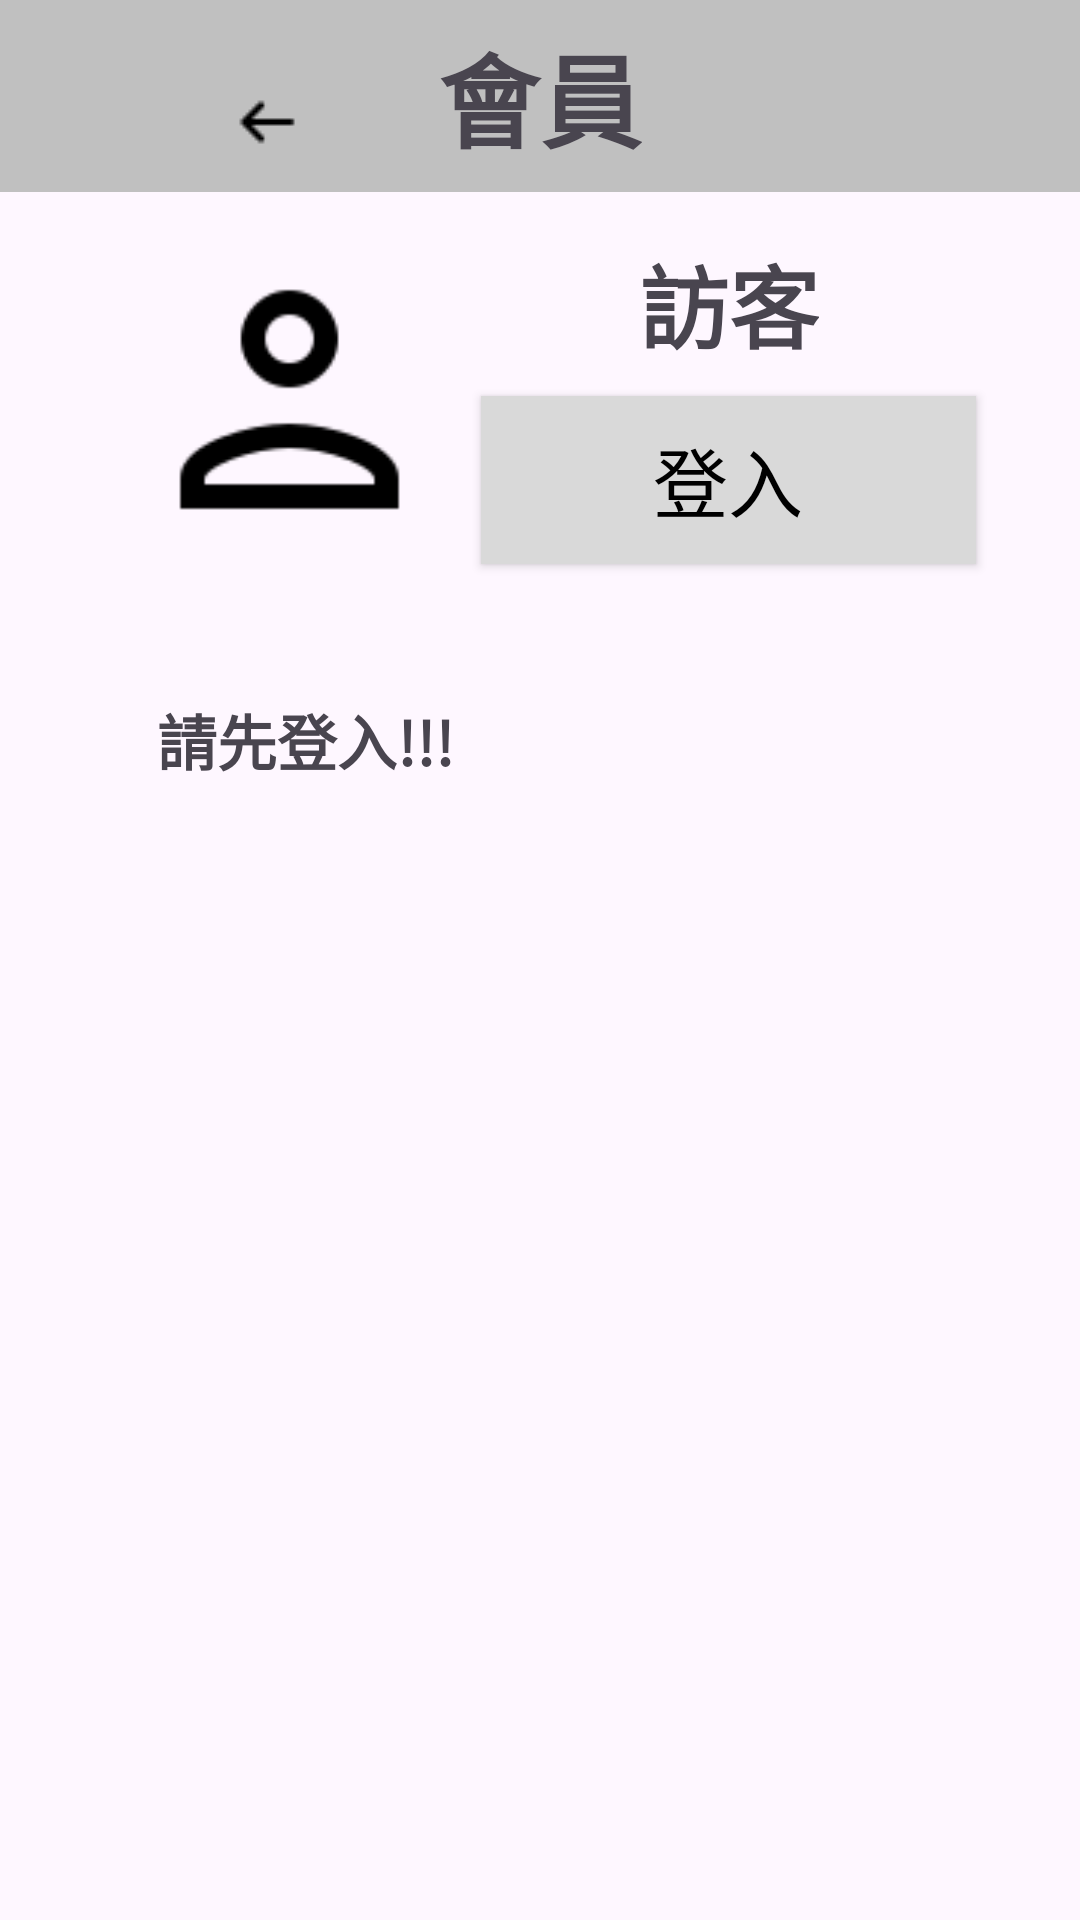

Here is an Android app screen rendered from its layout file. Give the layout XML and the strings, colors and styles it references.
<!-- AndroidManifest.xml: application theme Theme.NoActionBar -->
<!-- res/layout/activity_member.xml -->
<?xml version="1.0" encoding="utf-8"?>
<androidx.constraintlayout.widget.ConstraintLayout xmlns:android="http://schemas.android.com/apk/res/android"
    xmlns:app="http://schemas.android.com/apk/res-auto"
    xmlns:tools="http://schemas.android.com/tools"
    android:layout_width="match_parent"
    android:layout_height="match_parent"
    tools:context=".Member.member">
    <View
        android:layout_width="match_parent"
        android:layout_height="0dp"
        android:background="#c0c0c0"
        app:layout_constraintTop_toTopOf="parent"
        app:layout_constraintBottom_toTopOf="@+id/guideline19"/>

    <androidx.constraintlayout.widget.Guideline
        android:id="@+id/guideline19"
        android:layout_width="wrap_content"
        android:layout_height="wrap_content"
        android:orientation="horizontal"
        app:layout_constraintGuide_percent="0.1" />

    <TextView
        android:id="@+id/textView23"
        android:layout_width="wrap_content"
        android:layout_height="wrap_content"
        android:text="會員"
        android:textAlignment="textStart"
        android:textSize="34sp"
        android:textStyle="bold"
        app:layout_constraintBottom_toTopOf="@+id/guideline19"
        app:layout_constraintEnd_toEndOf="parent"
        app:layout_constraintStart_toStartOf="parent"
        app:layout_constraintTop_toTopOf="parent" />

    <androidx.constraintlayout.widget.Guideline
        android:id="@+id/guideline23"
        android:layout_width="wrap_content"
        android:layout_height="wrap_content"
        android:orientation="horizontal"
        app:layout_constraintGuide_percent="0.3" />

    <ImageView
        android:id="@+id/imageView2"
        android:layout_width="97dp"
        android:layout_height="107dp"
        android:layout_marginStart="48dp"
        android:layout_marginTop="8dp"
        app:layout_constraintBottom_toTopOf="@+id/guideline23"
        app:layout_constraintStart_toStartOf="parent"
        app:layout_constraintTop_toTopOf="@+id/guideline19"
        app:layout_constraintVertical_bias="0.58"
        app:srcCompat="@drawable/icons8_member_96" />

    <Button
        android:id="@+id/button25"
        android:layout_width="165dp"
        android:layout_height="56dp"
        android:layout_marginEnd="32dp"
        android:layout_marginBottom="4dp"
        android:text="登入"
        android:textSize="25sp"
        android:background="@drawable/btn_shape_gray"
        android:visibility="visible"
        app:backgroundTint="@null"
        android:textColor="#000000"
        app:layout_constraintBottom_toTopOf="@+id/guideline23"
        app:layout_constraintEnd_toEndOf="parent"
        app:layout_constraintHorizontal_bias="0.855"
        app:layout_constraintStart_toEndOf="@+id/imageView2" />

    <TextView
        android:id="@+id/textView24"
        android:layout_width="wrap_content"
        android:layout_height="wrap_content"
        android:layout_marginStart="68dp"
        android:text="訪客"
        android:textAlignment="textStart"
        android:textSize="30sp"
        android:textStyle="bold"
        app:layout_constraintBottom_toTopOf="@+id/button25"
        app:layout_constraintEnd_toEndOf="parent"
        app:layout_constraintHorizontal_bias="0.0"
        app:layout_constraintStart_toEndOf="@+id/imageView2"
        app:layout_constraintTop_toTopOf="@+id/guideline19"
        app:layout_constraintVertical_bias="0.62" />

    <TextView
        android:id="@+id/textView28"
        android:layout_width="wrap_content"
        android:layout_height="wrap_content"
        android:layout_marginTop="40dp"
        android:text="請先登入!!!"
        android:textAlignment="textStart"
        android:textSize="20sp"
        android:textStyle="bold"
        app:layout_constraintEnd_toEndOf="parent"
        app:layout_constraintHorizontal_bias="0.2"
        app:layout_constraintStart_toStartOf="parent"
        app:layout_constraintTop_toTopOf="@+id/guideline23" />


    <ImageButton
        android:id="@+id/imageButton"
        android:layout_width="66dp"
        android:layout_height="40dp"
        android:layout_marginStart="32dp"
        android:layout_marginTop="20dp"
        android:background="@android:color/transparent"

        app:layout_constraintBottom_toTopOf="@+id/guideline19"
        app:layout_constraintEnd_toStartOf="@+id/textView23"
        app:layout_constraintStart_toStartOf="parent"
        app:layout_constraintTop_toTopOf="parent"
        app:layout_constraintVertical_bias="0.153"
        app:srcCompat="@drawable/icons8_arrow_left_24" />
</androidx.constraintlayout.widget.ConstraintLayout>
<!-- resources referenced by this layout -->
<resources>
  <!-- drawable btn_shape_gray (drawable) -->
  <?xml version="1.0" encoding="utf-8"?>
  <shape xmlns:android="http://schemas.android.com/apk/res/android" android:shape="rectangle">
      <solid
          android:color="#D9D9D9" /> 
      <corners
          android:radius="0dp" /> 
      
      
  </shape>
  
  
    
  <!-- drawable icons8_arrow_left_24: png bitmap (drawable, 234 bytes) -->
  <!-- drawable icons8_member_96: png bitmap (drawable, 1327 bytes) -->
  <style name="Theme.NoActionBar" parent="Base.Theme.MyApplication">
          <item name="windowNoTitle">true</item>
          <item name="windowActionBar">false</item>
          <item name="android:windowFullscreen">true</item>
      </style>
  <style name="Base.Theme.MyApplication" parent="Theme.Material3.DayNight.NoActionBar">
          
          
      </style>
</resources>
